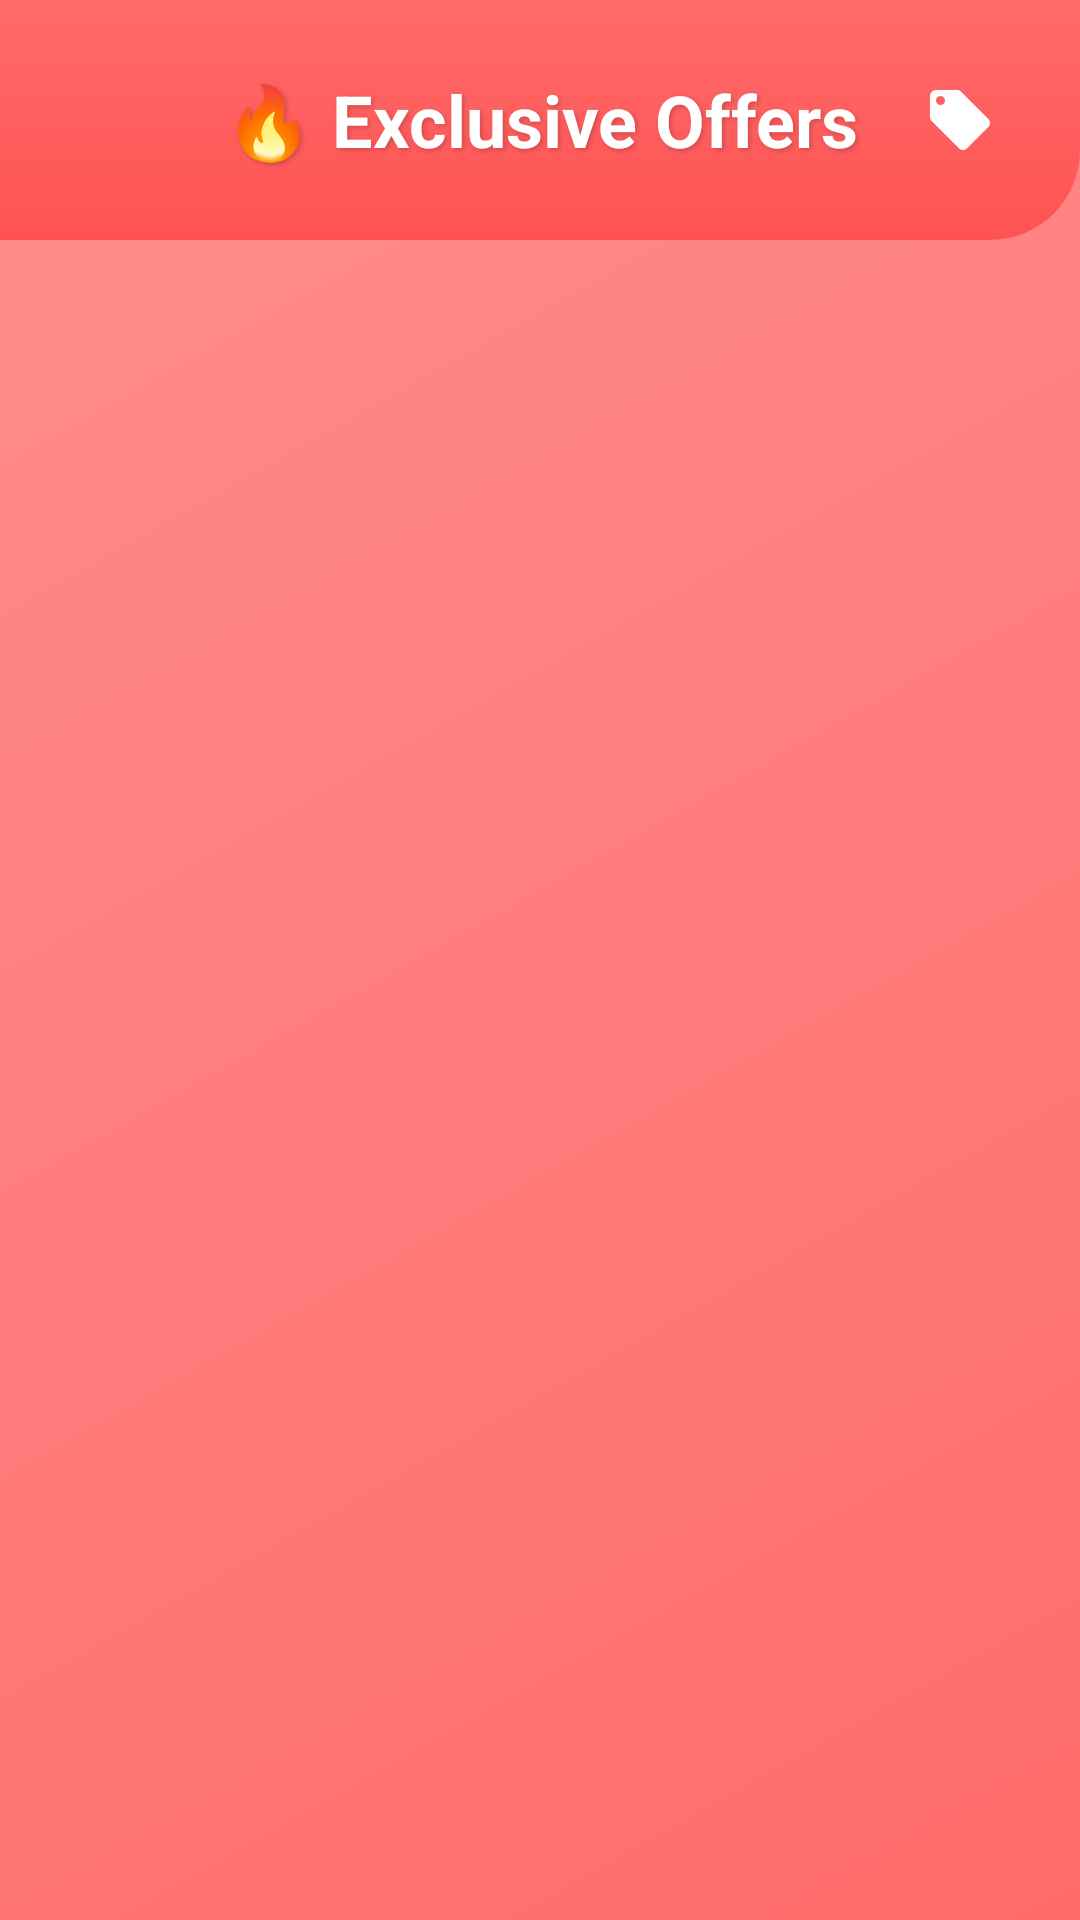

Here is an Android app screen rendered from its layout file. Give the layout XML and the strings, colors and styles it references.
<!-- AndroidManifest.xml: activity theme Theme.FoodOrderingSystemYogiByte -->
<!-- res/layout/activity_offers.xml -->
<?xml version="1.0" encoding="utf-8"?>
<LinearLayout xmlns:android="http://schemas.android.com/apk/res/android"
    xmlns:app="http://schemas.android.com/apk/res-auto"
    android:layout_width="match_parent"
    android:layout_height="match_parent"
    android:orientation="vertical"
    android:background="@drawable/bg_gradient_home">

    
    <LinearLayout
        android:layout_width="match_parent"
        android:layout_height="wrap_content"
        android:orientation="horizontal"
        android:padding="20dp"
        android:gravity="center_vertical"
        android:background="@drawable/header_gradient">

        <ImageView
            android:id="@+id/backButton"
            android:layout_width="40dp"
            android:layout_height="40dp"
            android:src="@drawable/ic_back"
            android:tint="@color/white"
            android:padding="8dp"
            android:background="?selectableItemBackgroundBorderless"/>

        <TextView
            android:layout_width="0dp"
            android:layout_height="wrap_content"
            android:layout_weight="1"
            android:text="🔥 Exclusive Offers"
            android:textColor="@color/white"
            android:textSize="24sp"
            android:textStyle="bold"
            android:gravity="center"
            android:shadowColor="@color/shadow_dark"
            android:shadowDx="2"
            android:shadowDy="2"
            android:shadowRadius="4" />

        <ImageView
            android:layout_width="40dp"
            android:layout_height="40dp"
            android:src="@drawable/ic_offers"
            app:tint="@color/white"
            android:padding="8dp"/>
    </LinearLayout>

    
    <androidx.recyclerview.widget.RecyclerView
        android:id="@+id/offersRecyclerView"
        android:layout_width="match_parent"
        android:layout_height="match_parent"
        android:padding="15dp"
        android:clipToPadding="false"/>

</LinearLayout>
<!-- resources referenced by this layout -->
<resources>
  <color name="shadow_dark">#33000000</color>
  <color name="white">#FFFFFF</color>
  <!-- drawable bg_gradient_home (drawable) -->
  <?xml version="1.0" encoding="utf-8"?>
  <shape xmlns:android="http://schemas.android.com/apk/res/android">
      <gradient
          android:startColor="#FF6B6B"
          android:endColor="#FF8E8E"
          android:angle="135" />
  </shape>
  <!-- drawable header_gradient (drawable) -->
  <?xml version="1.0" encoding="utf-8"?>
  <shape xmlns:android="http://schemas.android.com/apk/res/android">
      <gradient
          android:startColor="#FF5252"
          android:endColor="#FF6B6B"
          android:angle="90" />
      <corners android:bottomLeftRadius="0dp" android:bottomRightRadius="30dp" />
  </shape>
  <!-- drawable ic_offers (drawable) -->
  <vector xmlns:android="http://schemas.android.com/apk/res/android"
      android:width="24dp"
      android:height="24dp"
      android:viewportWidth="24"
      android:viewportHeight="24">
      <path
          android:fillColor="@color/card_purple"
          android:pathData="M21.41 11.58l-9-9C12.05 2.22 11.55 2 11 2H4c-1.1 0-2 0.9-2 2v7c0 0.55 0.22 1.05 0.59 1.42l9 9c0.36 0.36 0.86 0.58 1.41 0.58 0.55 0 1.05-0.22 1.41-0.59l7-7c0.37-0.36 0.59-0.86 0.59-1.41 0-0.55-0.23-1.06-0.59-1.42zM5.5 7C4.67 7 4 6.33 4 5.5S4.67 4 5.5 4 7 4.67 7 5.5 6.33 7 5.5 7z"/>
  </vector>
  <style name="Theme.FoodOrderingSystemYogiByte" parent="Theme.MaterialComponents.DayNight.NoActionBar">
  
      </style>
  <color name="card_purple">#AB47BC</color>
</resources>
